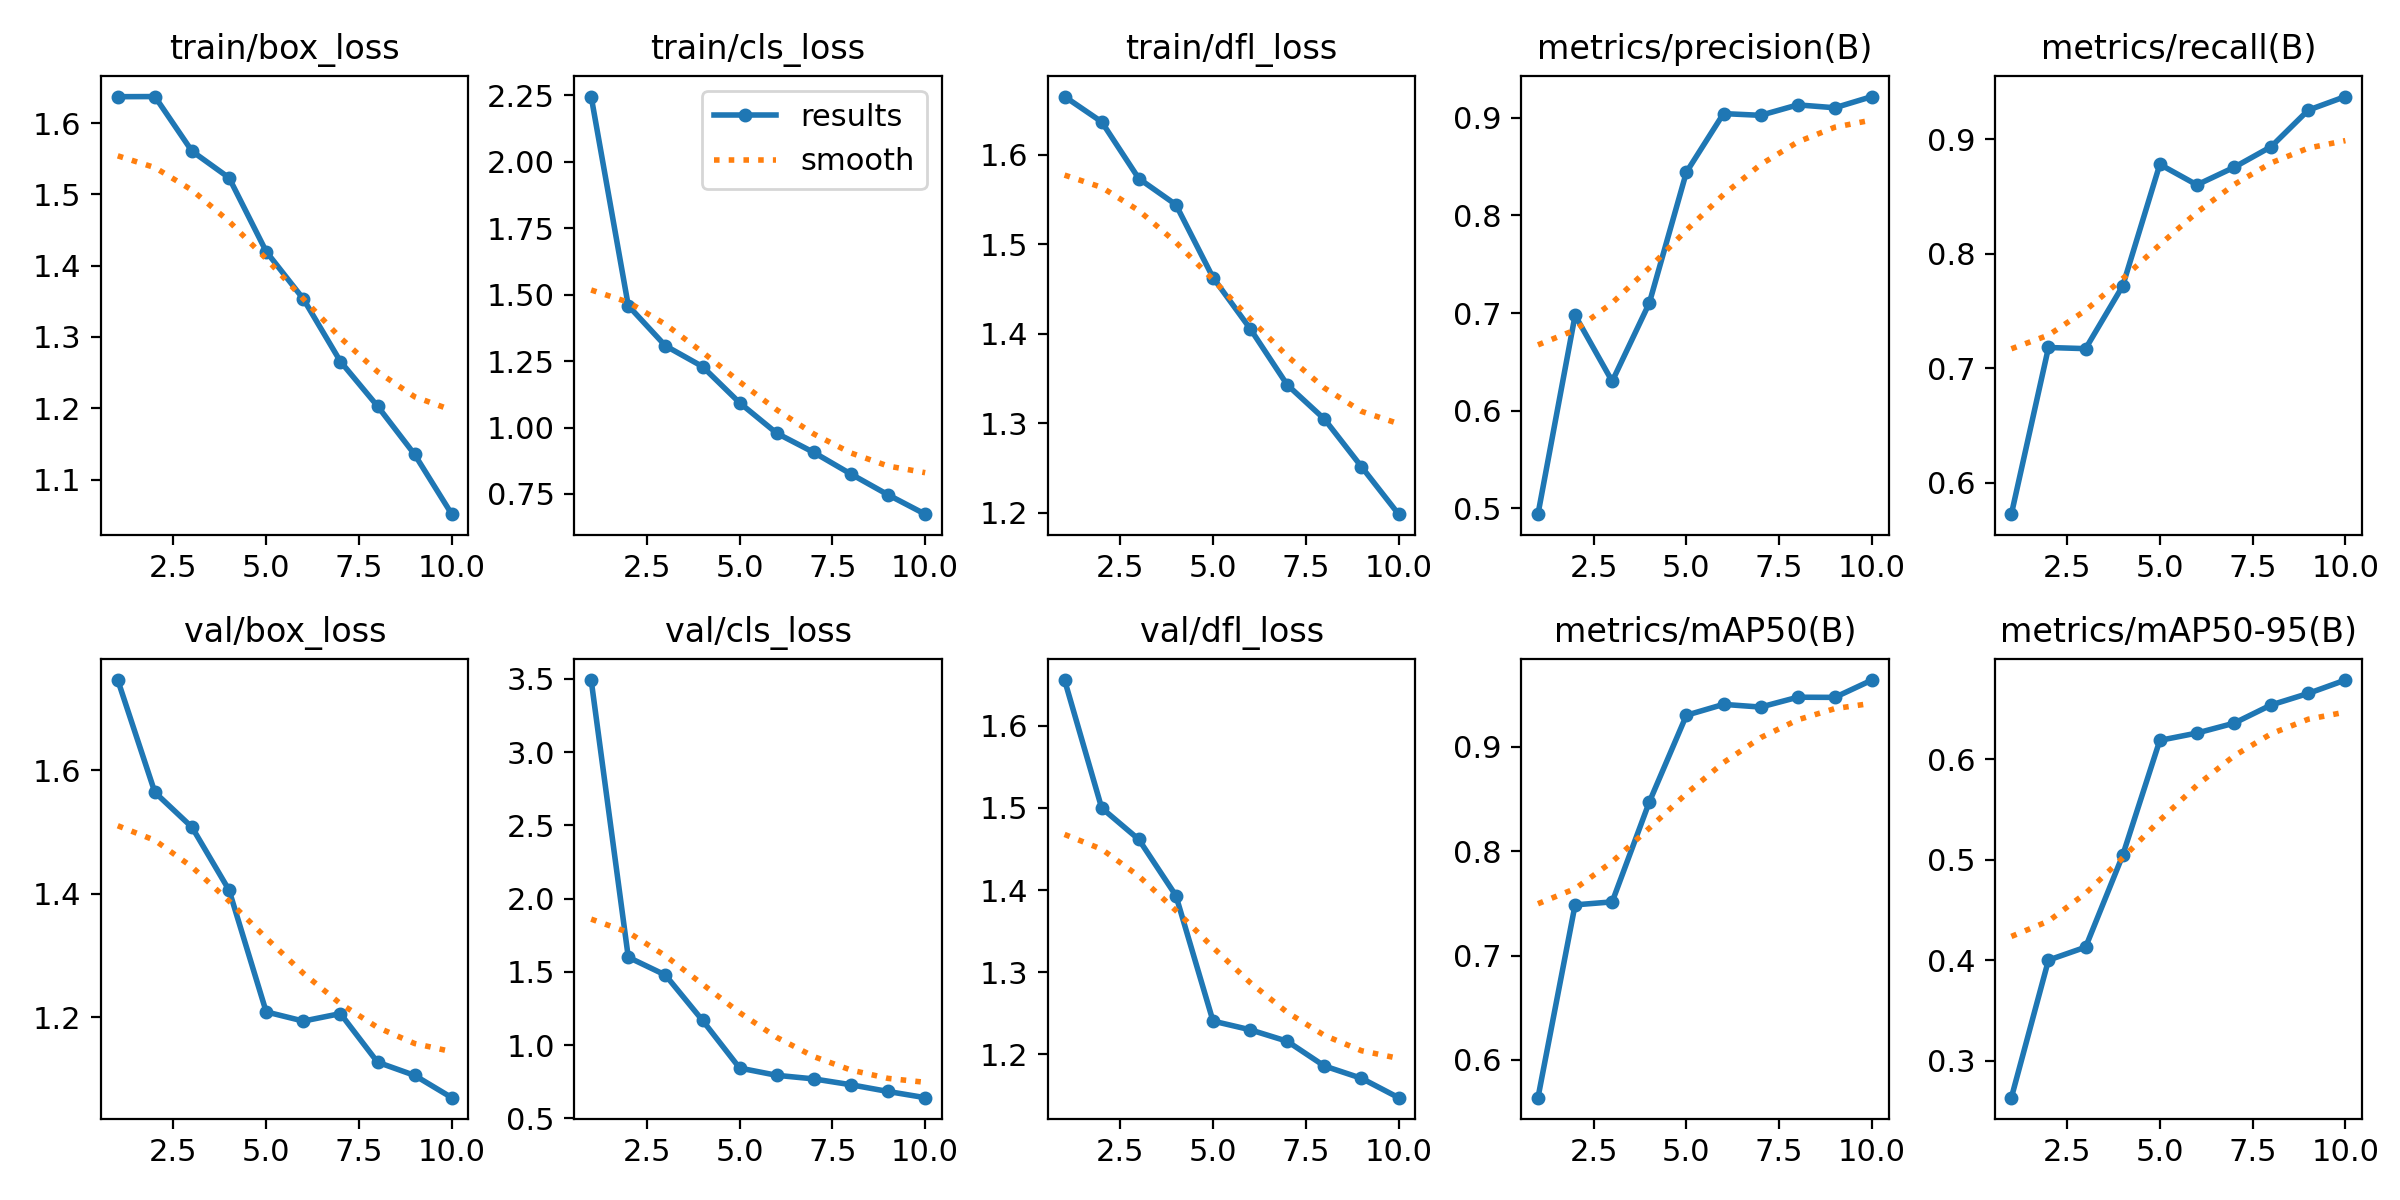

The file beside this chart, header and first rows:
epoch, train/box_loss, train/cls_loss, train/dfl_loss, metrics/precision(B), metrics/recall(B), metrics/mAP50(B), metrics/mAP50-95(B), val/box_loss, val/cls_loss, val/dfl_loss, lr/pg0, lr/pg1, lr/pg2
1, 1.637, 2.245, 1.665, 0.4939, 0.5725, 0.5639, 0.2631, 1.746, 3.492, 1.656, 0.0005519, 0.0005519, 0.0005519
2, 1.637, 1.458, 1.637, 0.6977, 0.718, 0.7485, 0.4001, 1.564, 1.6, 1.5, 0.000998, 0.000998, 0.000998
3, 1.561, 1.307, 1.574, 0.63, 0.717, 0.7514, 0.413, 1.508, 1.479, 1.462, 0.001334, 0.001334, 0.001334
4, 1.523, 1.229, 1.544, 0.7102, 0.7717, 0.847, 0.5045, 1.406, 1.169, 1.393, 0.001172, 0.001172, 0.001172
5, 1.42, 1.093, 1.463, 0.8444, 0.8779, 0.9301, 0.619, 1.209, 0.8437, 1.24, 0.001007, 0.001007, 0.001007
6, 1.353, 0.9786, 1.406, 0.9044, 0.86, 0.9405, 0.6263, 1.194, 0.7941, 1.23, 0.0008418, 0.0008418, 0.0008418
7, 1.266, 0.9062, 1.343, 0.9027, 0.8752, 0.9379, 0.6361, 1.206, 0.7696, 1.216, 0.0006768, 0.0006768, 0.0006768
8, 1.203, 0.825, 1.305, 0.9134, 0.8933, 0.9473, 0.6542, 1.128, 0.7297, 1.186, 0.0005118, 0.0005118, 0.0005118
9, 1.135, 0.747, 1.251, 0.9104, 0.9252, 0.9472, 0.6657, 1.106, 0.6836, 1.171, 0.0003467, 0.0003467, 0.0003467
10, 1.052, 0.6741, 1.198, 0.9219, 0.9371, 0.9638, 0.6791, 1.07, 0.6414, 1.147, 0.0001817, 0.0001817, 0.0001817
